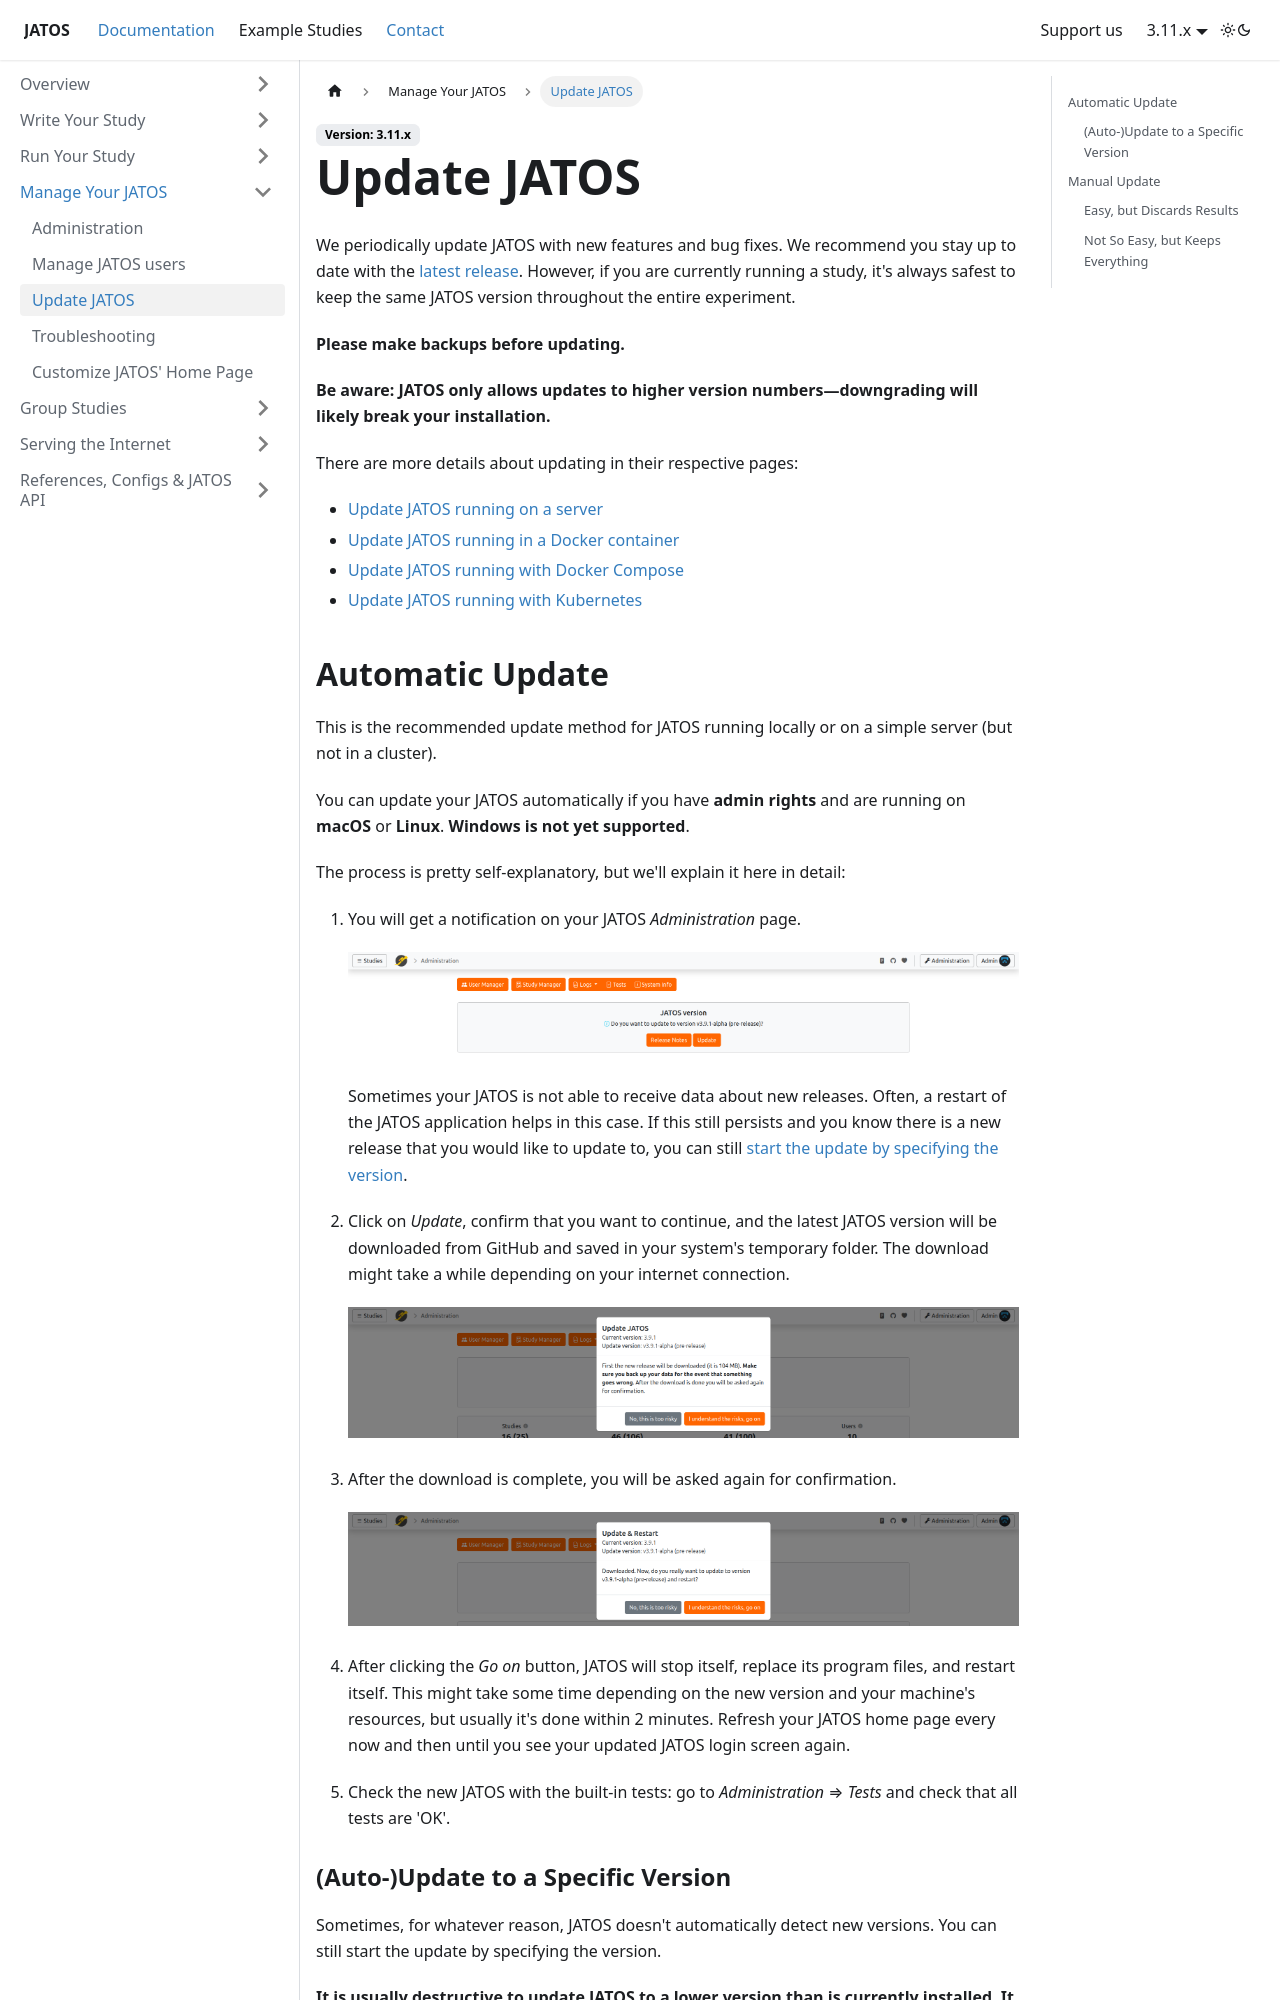

repository: JATOS/JATOS_docs · page: Update-JATOS.html · generator: docusaurus

---
title: Update JATOS
slug: /Update-JATOS.html
sidebar_position: 3
---

We periodically update JATOS with new features and bug fixes. We recommend you stay up to date with the [latest release](https://github.com/JATOS/JATOS/releases). However, if you are currently running a study, it's always safest to keep the same JATOS version throughout the entire experiment.

**Please make backups before updating.**

**Be aware: JATOS only allows updates to higher version numbers—downgrading will likely break your installation.**

There are more details about updating in their respective pages:

* [Update JATOS running on a server](/JATOS-on-a-server.html#update-jatos)
* [Update JATOS running in a Docker container](/Install-JATOS-via-Docker.html#updating-jatos-with-docker)
* [Update JATOS running with Docker Compose](/JATOS-with-Docker-Compose.html#updating-jatos-with-docker-compose)
* [Update JATOS running with Kubernetes](/JATOS-in-a-cluster.html#updating-jatos-with-kubernetes)

## Automatic Update

This is the recommended update method for JATOS running locally or on a simple server (but not in a cluster).

You can update your JATOS automatically if you have **admin rights** and are running on **macOS** or **Linux**. **Windows is not yet supported**.

The process is pretty self-explanatory, but we'll explain it here in detail:

1. You will get a notification on your JATOS _Administration_ page.

   ![Update notification Screenshot](/img/v39x/autoupdate-notification.png)

   Sometimes your JATOS is not able to receive data about new releases. Often, a restart of the JATOS application helps in this case. If this still persists and you know there is a new release that you would like to update to, you can still [start the update by specifying the version](/Update-JATOS.html#auto-update-to-a-specific-version).

2. Click on _Update_, confirm that you want to continue, and the latest JATOS version will be downloaded from GitHub and saved in your system's temporary folder. The download might take a while depending on your internet connection.

   ![Update notification Screenshot](/img/v39x/autoupdate-confirmation.png)

3. After the download is complete, you will be asked again for confirmation.

   ![Update notification Screenshot](/img/v39x/autoupdate-update-and-restart.png)

4. After clicking the _Go on_ button, JATOS will stop itself, replace its program files, and restart itself. This might take some time depending on the new version and your machine's resources, but usually it's done within 2 minutes. Refresh your JATOS home page every now and then until you see your updated JATOS login screen again.

5. Check the new JATOS with the built-in tests: go to _Administration_ ⇒ _Tests_ and check that all tests are 'OK'.
